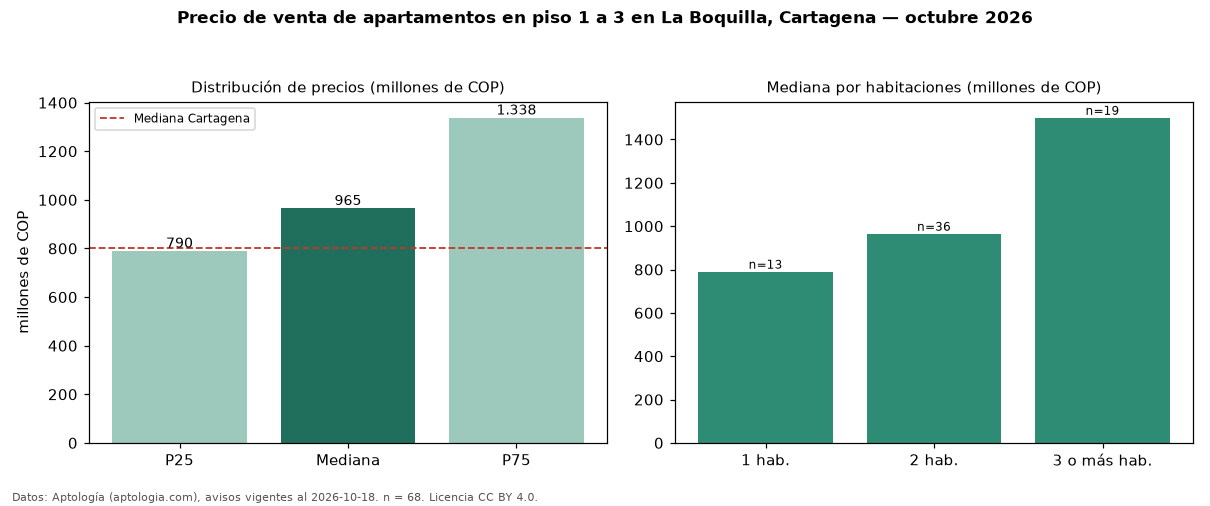

Source data for this figure (header and first rows):
seccion, metrica, valor, moneda, n
filtro, piso1, en piso 1 a 3, , 68
precio, p25, 790000000, COP, 68
precio, mediana, 965000000, COP, 68
precio, p75, 1337500000, COP, 68
precio, minimo, 380000000, COP, 68
precio, maximo, 2900000000, COP, 68
m2, mediana_precio_m2, 9315849, COP, 66
m2, area_mediana_m2, 111.5, m2, 66
admin, mediana_admin_mes, 1018000, COP, 60
banos, mediana_banos, 2.0, , 
parqueadero, pct_con_parqueadero, 100.0, %, 67
estrato, estrato_mas_frecuente, 6, , 68
habitaciones, 1, 790000000, COP, 13
habitaciones, 2, 965000000, COP, 36
habitaciones, 3+, 1500000000, COP, 19
ciudad, mediana_ciudad_referencia, 800000000, COP, 
ciudad, mediana_m2_ciudad, 7857143, COP, 
fuente, fecha_datos, 2026-10-18, , 
fuente, atribucion, https://www.aptologia.com/venta/cartagen…, , 
fuente, licencia, CC BY 4.0, , 
